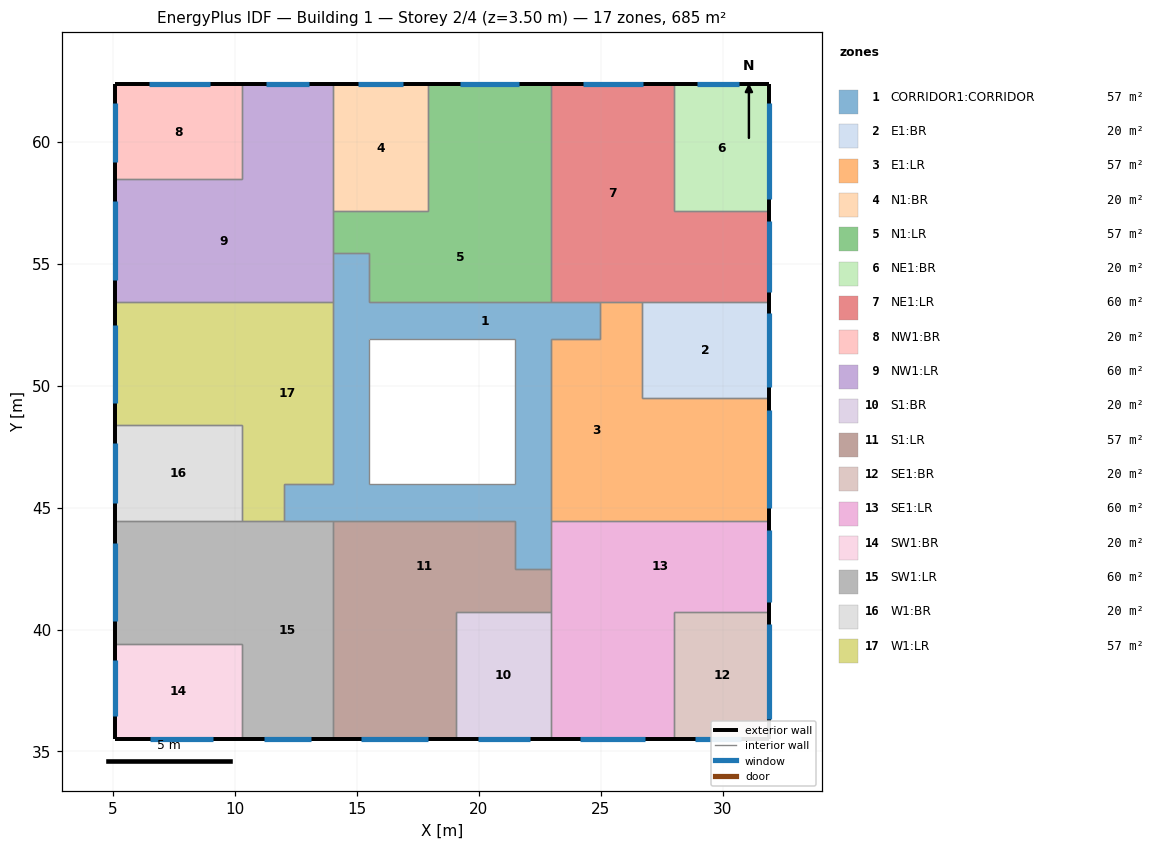
=== STOREY PLAN SPEC (per zone: floor XY polygon, exterior-wall plan segments, windows/doors) ===
zone 1: CORRIDOR1:CORRIDOR  (56.7 m²)
  floor: (22.96, 45.97) (21.46, 45.97) (21.46, 48.94) (22.96, 48.94)
  floor: (21.46, 44.47) (15.50, 44.47) (15.50, 45.97) (21.46, 45.97)
  floor: (22.96, 42.47) (21.46, 42.47) (21.46, 45.97) (22.96, 45.97)
  floor: (15.50, 45.97) (14.01, 45.97) (14.01, 48.94) (15.50, 48.94)
  floor: (15.50, 44.47) (12.01, 44.47) (12.01, 45.97) (15.50, 45.97)
  floor: (22.96, 48.94) (21.46, 48.94) (21.46, 51.92) (22.96, 51.92)
  floor: (24.96, 51.92) (15.50, 51.92) (15.50, 53.42) (24.96, 53.42)
  floor: (15.50, 48.94) (14.01, 48.94) (14.01, 55.42) (15.50, 55.42)
  interior walls: 20
zone 2: E1:BR  (20.4 m²)
  floor: (31.91, 49.51) (26.69, 49.51) (26.69, 53.42) (31.91, 53.42)
  exterior wall: (31.91, 49.51) – (31.91, 53.42)  [3.9 m]
    window: (31.91, 49.93) – (31.91, 52.99)  [4.6 m²]
  interior walls: 3
zone 3: E1:LR  (56.7 m²)
  floor: (31.91, 44.47) (26.69, 44.47) (26.69, 49.51) (31.91, 49.51)
  floor: (26.69, 51.92) (24.96, 51.92) (24.96, 53.42) (26.69, 53.42)
  floor: (26.69, 44.47) (22.96, 44.47) (22.96, 51.92) (26.69, 51.92)
  exterior wall: (31.91, 44.47) – (31.91, 49.51)  [5.0 m]
    window: (31.91, 44.99) – (31.91, 48.99)  [6.0 m²]
  interior walls: 7
zone 4: N1:BR  (20.4 m²)
  floor: (17.91, 57.15) (14.01, 57.15) (14.01, 62.37) (17.91, 62.37)
  exterior wall: (17.91, 62.37) – (14.01, 62.37)  [3.9 m]
    window: (16.90, 62.37) – (15.02, 62.37)  [2.8 m²]
  interior walls: 3
zone 5: N1:LR  (56.7 m²)
  floor: (15.51, 55.42) (14.01, 55.42) (14.01, 57.15) (15.51, 57.15)
  floor: (22.96, 57.15) (17.91, 57.15) (17.91, 62.37) (22.96, 62.37)
  floor: (22.96, 53.42) (15.51, 53.42) (15.51, 57.15) (22.96, 57.15)
  exterior wall: (22.96, 62.37) – (17.91, 62.37)  [5.0 m]
    window: (21.66, 62.37) – (19.21, 62.37)  [3.7 m²]
  interior walls: 7
zone 6: NE1:BR  (20.4 m²)
  floor: (31.91, 57.15) (28.01, 57.15) (28.01, 62.37) (31.91, 62.37)
  exterior wall: (31.91, 62.37) – (28.01, 62.37)  [3.9 m]
    window: (30.68, 62.37) – (28.95, 62.37)  [2.6 m²]
  exterior wall: (31.91, 57.15) – (31.91, 62.37)  [5.2 m]
    window: (31.91, 57.67) – (31.91, 61.57)  [5.9 m²]
  interior walls: 2
zone 7: NE1:LR  (59.7 m²)
  floor: (31.91, 53.42) (28.01, 53.42) (28.01, 57.15) (31.91, 57.15)
  floor: (28.01, 53.42) (22.96, 53.42) (22.96, 62.37) (28.01, 62.37)
  exterior wall: (28.01, 62.37) – (22.96, 62.37)  [5.0 m]
    window: (26.71, 62.37) – (24.26, 62.37)  [3.7 m²]
  exterior wall: (31.91, 53.42) – (31.91, 57.15)  [3.7 m]
    window: (31.91, 53.82) – (31.91, 56.75)  [4.4 m²]
  interior walls: 6
zone 8: NW1:BR  (20.4 m²)
  floor: (10.28, 58.47) (5.06, 58.47) (5.06, 62.37) (10.28, 62.37)
  exterior wall: (5.06, 62.37) – (5.06, 58.47)  [3.9 m]
    window: (5.06, 61.59) – (5.06, 59.17)  [3.6 m²]
  exterior wall: (10.28, 62.37) – (5.06, 62.37)  [5.2 m]
    window: (8.95, 62.37) – (6.46, 62.37)  [3.7 m²]
  interior walls: 2
zone 9: NW1:LR  (59.7 m²)
  floor: (14.01, 58.47) (10.28, 58.47) (10.28, 62.37) (14.01, 62.37)
  floor: (14.01, 53.42) (5.06, 53.42) (5.06, 58.47) (14.01, 58.47)
  exterior wall: (5.06, 58.47) – (5.06, 53.42)  [5.0 m]
    window: (5.06, 57.55) – (5.06, 54.33)  [4.8 m²]
  exterior wall: (14.01, 62.37) – (10.28, 62.37)  [3.7 m]
    window: (13.04, 62.37) – (11.25, 62.37)  [2.7 m²]
  interior walls: 6
zone 10: S1:BR  (20.4 m²)
  floor: (22.96, 35.52) (19.06, 35.52) (19.06, 40.74) (22.96, 40.74)
  exterior wall: (19.06, 35.52) – (22.96, 35.52)  [3.9 m]
    window: (19.94, 35.52) – (22.07, 35.52)  [3.2 m²]
  interior walls: 3
zone 11: S1:LR  (56.7 m²)
  floor: (19.06, 35.52) (14.01, 35.52) (14.01, 40.74) (19.06, 40.74)
  floor: (22.96, 40.74) (21.46, 40.74) (21.46, 42.47) (22.96, 42.47)
  floor: (21.46, 40.74) (14.01, 40.74) (14.01, 44.47) (21.46, 44.47)
  exterior wall: (14.01, 35.52) – (19.06, 35.52)  [5.0 m]
    window: (15.15, 35.52) – (17.92, 35.52)  [4.2 m²]
  interior walls: 7
zone 12: SE1:BR  (20.4 m²)
  floor: (31.91, 35.52) (28.01, 35.52) (28.01, 40.74) (31.91, 40.74)
  exterior wall: (28.01, 35.52) – (31.91, 35.52)  [3.9 m]
    window: (28.87, 35.52) – (30.76, 35.52)  [2.8 m²]
  exterior wall: (31.91, 35.52) – (31.91, 40.74)  [5.2 m]
    window: (31.91, 36.32) – (31.91, 40.22)  [5.9 m²]
  interior walls: 2
zone 13: SE1:LR  (59.7 m²)
  floor: (28.01, 35.52) (22.96, 35.52) (22.96, 40.74) (28.01, 40.74)
  floor: (31.91, 40.74) (22.96, 40.74) (22.96, 44.47) (31.91, 44.47)
  exterior wall: (22.96, 35.52) – (28.01, 35.52)  [5.0 m]
    window: (24.15, 35.52) – (26.82, 35.52)  [4.0 m²]
  exterior wall: (31.91, 40.74) – (31.91, 44.47)  [3.7 m]
    window: (31.91, 41.14) – (31.91, 44.06)  [4.4 m²]
  interior walls: 6
zone 14: SW1:BR  (20.4 m²)
  floor: (10.28, 35.52) (5.06, 35.52) (5.06, 39.42) (10.28, 39.42)
  exterior wall: (5.06, 39.42) – (5.06, 35.52)  [3.9 m]
    window: (5.06, 38.75) – (5.06, 36.47)  [3.4 m²]
  exterior wall: (5.06, 35.52) – (10.28, 35.52)  [5.2 m]
    window: (6.51, 35.52) – (9.11, 35.52)  [3.9 m²]
  interior walls: 2
zone 15: SW1:LR  (59.7 m²)
  floor: (10.28, 39.42) (5.06, 39.42) (5.06, 44.47) (10.28, 44.47)
  floor: (14.01, 35.52) (10.28, 35.52) (10.28, 44.47) (14.01, 44.47)
  exterior wall: (5.06, 44.47) – (5.06, 39.42)  [5.0 m]
    window: (5.06, 43.55) – (5.06, 40.33)  [4.8 m²]
  exterior wall: (10.28, 35.52) – (14.01, 35.52)  [3.7 m]
    window: (11.17, 35.52) – (13.12, 35.52)  [2.9 m²]
  interior walls: 6
zone 16: W1:BR  (20.4 m²)
  floor: (10.28, 44.47) (5.06, 44.47) (5.06, 48.37) (10.28, 48.37)
  exterior wall: (5.06, 48.37) – (5.06, 44.47)  [3.9 m]
    window: (5.06, 47.65) – (5.06, 45.19)  [3.7 m²]
  interior walls: 3
zone 17: W1:LR  (56.7 m²)
  floor: (12.01, 44.47) (10.28, 44.47) (10.28, 45.97) (12.01, 45.97)
  floor: (10.28, 48.37) (5.06, 48.37) (5.06, 53.42) (10.28, 53.42)
  floor: (14.01, 45.97) (10.28, 45.97) (10.28, 53.42) (14.01, 53.42)
  exterior wall: (5.06, 53.42) – (5.06, 48.37)  [5.0 m]
    window: (5.06, 52.51) – (5.06, 49.29)  [4.8 m²]
  interior walls: 7

=== DERIVED (storey summary) ===
Building: Building 1
Storey: 2 of 4  (floor level z = 3.50 m)
Storey gross floor area: 685.5 m²
Zones on this storey: 17
  - CORRIDOR1:CORRIDOR: floor 56.7 m²
  - E1:BR: floor 20.4 m²; exterior wall 3.9 m (13.7 m²); 1 window(s) 4.6 m²; WWR 33.6%
  - E1:LR: floor 56.7 m²; exterior wall 5.0 m (17.7 m²); 1 window(s) 6.0 m²; WWR 33.9%
  - N1:BR: floor 20.4 m²; exterior wall 3.9 m (13.7 m²); 1 window(s) 2.8 m²; WWR 20.6%
  - N1:LR: floor 56.7 m²; exterior wall 5.0 m (17.7 m²); 1 window(s) 3.7 m²; WWR 20.7%
  - NE1:BR: floor 20.4 m²; exterior wall 9.1 m (31.9 m²); 2 window(s) 8.5 m²; WWR 26.5%
  - NE1:LR: floor 59.7 m²; exterior wall 8.8 m (30.7 m²); 2 window(s) 8.0 m²; WWR 26.2%
  - NW1:BR: floor 20.4 m²; exterior wall 9.1 m (31.9 m²); 2 window(s) 7.4 m²; WWR 23.0%
  - NW1:LR: floor 59.7 m²; exterior wall 8.8 m (30.7 m²); 2 window(s) 7.5 m²; WWR 24.4%
  - S1:BR: floor 20.4 m²; exterior wall 3.9 m (13.7 m²); 1 window(s) 3.2 m²; WWR 23.4%
  - S1:LR: floor 56.7 m²; exterior wall 5.0 m (17.7 m²); 1 window(s) 4.2 m²; WWR 23.6%
  - SE1:BR: floor 20.4 m²; exterior wall 9.1 m (31.9 m²); 2 window(s) 8.7 m²; WWR 27.2%
  - SE1:LR: floor 59.7 m²; exterior wall 8.8 m (30.7 m²); 2 window(s) 8.4 m²; WWR 27.3%
  - SW1:BR: floor 20.4 m²; exterior wall 9.1 m (31.9 m²); 2 window(s) 7.3 m²; WWR 22.9%
  - SW1:LR: floor 59.7 m²; exterior wall 8.8 m (30.7 m²); 2 window(s) 7.8 m²; WWR 25.2%
  - W1:BR: floor 20.4 m²; exterior wall 3.9 m (13.7 m²); 1 window(s) 3.7 m²; WWR 27.1%
  - W1:LR: floor 56.7 m²; exterior wall 5.0 m (17.7 m²); 1 window(s) 4.8 m²; WWR 27.3%
Zone adjacency (shared interzone walls):
  - CORRIDOR1:CORRIDOR ↔ E1:LR
  - CORRIDOR1:CORRIDOR ↔ N1:LR
  - CORRIDOR1:CORRIDOR ↔ NE1:LR
  - CORRIDOR1:CORRIDOR ↔ NW1:LR
  - CORRIDOR1:CORRIDOR ↔ S1:LR
  - CORRIDOR1:CORRIDOR ↔ SE1:LR
  - CORRIDOR1:CORRIDOR ↔ SW1:LR
  - CORRIDOR1:CORRIDOR ↔ W1:LR
  - E1:BR ↔ E1:LR
  - E1:BR ↔ NE1:LR
  - E1:LR ↔ NE1:LR
  - E1:LR ↔ SE1:LR
  - N1:BR ↔ N1:LR
  - N1:BR ↔ NW1:LR
  - N1:LR ↔ NE1:LR
  - N1:LR ↔ NW1:LR
  - NE1:BR ↔ NE1:LR
  - NW1:BR ↔ NW1:LR
  - NW1:LR ↔ W1:LR
  - S1:BR ↔ S1:LR
  - S1:BR ↔ SE1:LR
  - S1:LR ↔ SE1:LR
  - S1:LR ↔ SW1:LR
  - SE1:BR ↔ SE1:LR
  - SW1:BR ↔ SW1:LR
  - SW1:LR ↔ W1:BR
  - SW1:LR ↔ W1:LR
  - W1:BR ↔ W1:LR